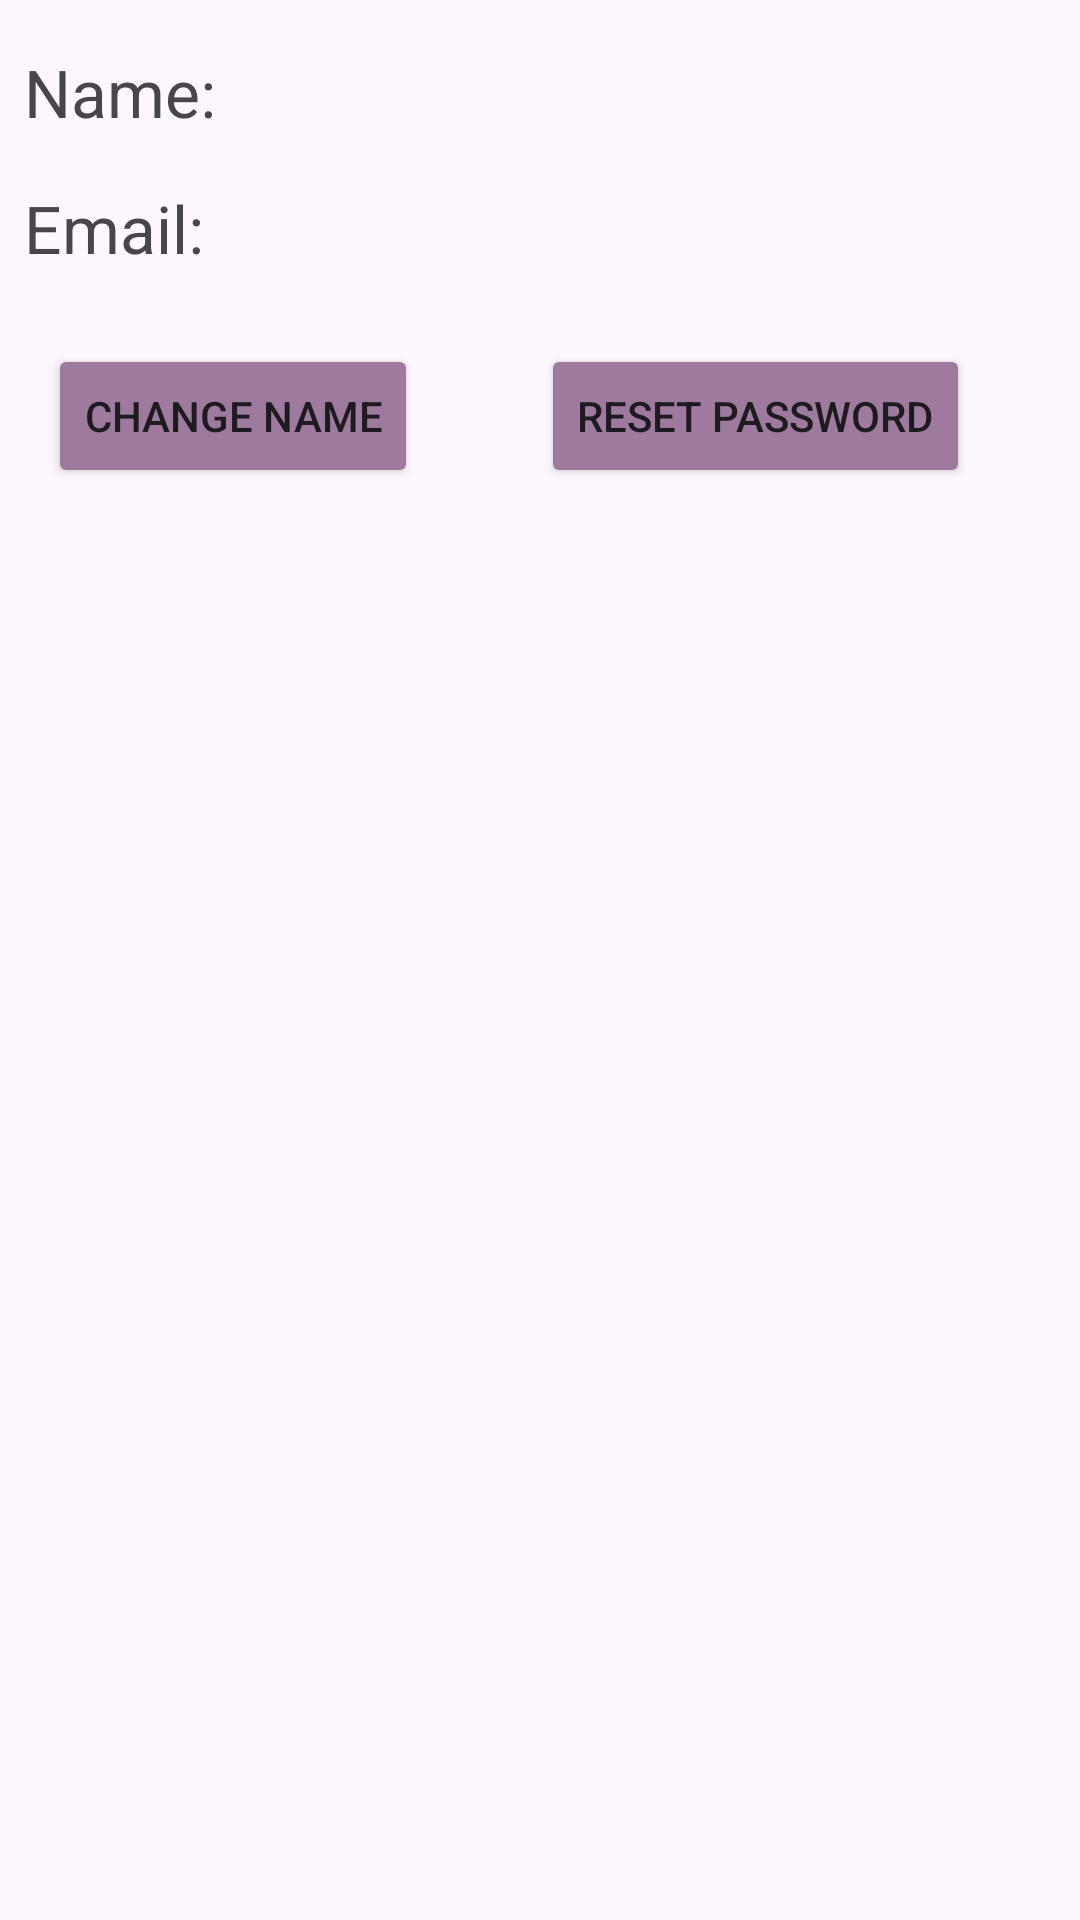

Android layout source for this screen:
<!-- AndroidManifest.xml: application theme Theme.HabitTacker -->
<!-- res/layout/fragment_account.xml -->
<?xml version="1.0" encoding="utf-8"?>
<androidx.constraintlayout.widget.ConstraintLayout xmlns:android="http://schemas.android.com/apk/res/android"
    xmlns:app="http://schemas.android.com/apk/res-auto"
    xmlns:tools="http://schemas.android.com/tools"
    android:id="@+id/frameLayout2"
    android:layout_width="match_parent"
    android:layout_height="match_parent"
    android:layout_margin="16dp"
    tools:context=".fragments.AccountFragment">

    <TextView
        android:id="@+id/nameDisTv"
        android:layout_width="match_parent"
        android:layout_height="wrap_content"
        android:layout_marginStart="8dp"
        android:layout_marginTop="16dp"
        android:layout_marginEnd="8dp"
        android:text="Name:"
        android:textSize="22sp"
        app:layout_constraintEnd_toEndOf="parent"
        app:layout_constraintStart_toStartOf="parent"
        app:layout_constraintTop_toTopOf="parent" />

    <TextView
        android:id="@+id/emailDisTv"
        android:layout_width="match_parent"
        android:layout_height="wrap_content"
        android:layout_marginStart="8dp"
        android:layout_marginTop="16dp"
        android:layout_marginEnd="8dp"
        android:text="Email:"
        android:textSize="22sp"
        app:layout_constraintEnd_toEndOf="@+id/nameDisTv"
        app:layout_constraintHorizontal_bias="0.0"
        app:layout_constraintStart_toStartOf="@+id/nameDisTv"
        app:layout_constraintTop_toBottomOf="@+id/nameDisTv" />

    <Button
        android:id="@+id/changeInfoBtn"
        android:layout_width="wrap_content"
        android:layout_height="wrap_content"
        android:layout_marginTop="24dp"
        android:backgroundTint="@color/LavenderPurpleDark"
        android:text="Change Name"
        app:layout_constraintStart_toStartOf="@+id/emailDisTv"
        app:layout_constraintTop_toBottomOf="@+id/emailDisTv" />

    <Button
        android:id="@+id/reserPassBtn"
        android:layout_width="wrap_content"
        android:layout_height="wrap_content"
        android:layout_marginTop="24dp"
        android:backgroundTint="@color/LavenderPurpleDark"
        android:text="Reset Password"
        app:layout_constraintEnd_toEndOf="parent"
        app:layout_constraintHorizontal_bias="0.526"
        app:layout_constraintStart_toEndOf="@+id/changeInfoBtn"
        app:layout_constraintTop_toBottomOf="@+id/emailDisTv" />

    <LinearLayout
        android:id="@+id/editll"
        android:layout_width="match_parent"
        android:layout_height="wrap_content"
        android:layout_marginStart="8dp"
        android:layout_marginTop="16dp"
        android:layout_marginEnd="8dp"
        android:orientation="horizontal"
        android:padding="4dp"
        android:visibility="gone"
        app:layout_constraintEnd_toEndOf="@+id/reserPassBtn"
        app:layout_constraintStart_toStartOf="@+id/changeInfoBtn"
        app:layout_constraintTop_toBottomOf="@+id/reserPassBtn">

        <com.google.android.material.textfield.TextInputLayout
            android:id="@+id/nameEditLayout"
            android:layout_width="0dp"
            android:layout_height="wrap_content"
            android:layout_gravity="center"
            android:layout_weight="0.65">

            <com.google.android.material.textfield.TextInputEditText
                android:id="@+id/nameEdit"
                android:layout_width="match_parent"
                android:layout_height="wrap_content"
                android:hint="Enter your name" />
        </com.google.android.material.textfield.TextInputLayout>

        <Button
            android:id="@+id/saveInfoBtn"
            android:layout_width="0dp"
            android:layout_height="wrap_content"
            android:layout_gravity="center"
            android:layout_margin="3dp"
            android:layout_weight="0.35"
            android:backgroundTint="@color/LavenderPurpleDark"
            android:text="save"
            android:textSize="18sp" />
    </LinearLayout>

</androidx.constraintlayout.widget.ConstraintLayout>
<!-- resources referenced by this layout -->
<resources>
  <color name="LavenderPurpleDark">#9E7A9E</color>
  <style name="Theme.HabitTacker" parent="Base.Theme.HabitTacker" />
  <style name="Base.Theme.HabitTacker" parent="Theme.Material3.DayNight.NoActionBar">
          
          
      </style>
</resources>
